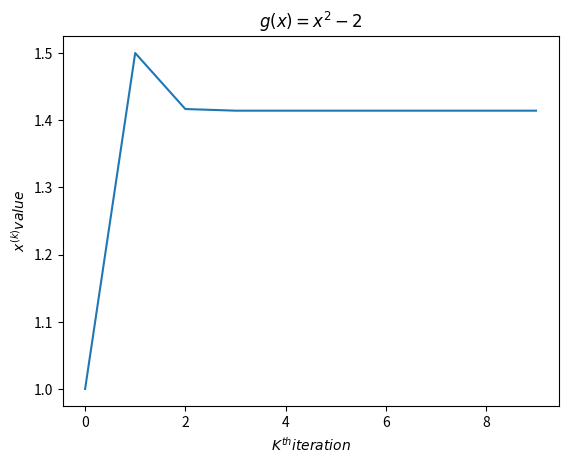

This figure's Python source: (Note: this script raises an exception after producing the figure.)
"""
Let g(x)= x^2 - 2
I will use Newtons Method to approximate sqrt(2)
My initial guess will be x^{(0)} = 1
It will run until I have x^{(10)}
"""
import numpy as np
import matplotlib.pyplot as plt
import matplotlib as mpl
print(mpl.rcParams['text.usetex'])
print(mpl.rcParams['text.latex.preamble'])

# Establish initial guess and functions
x = np.zeros(10)
x[0] = 1
g = lambda x: x**2 - 2
gprime = lambda x: 2*x

print(f'Our initial guess is {x[0]}')
for i in range(1, len(x)):
    x[i] = x[i-1] - g(x[i-1])/gprime(x[i-1])
    print(f'X^({i}) = {x[i]}')

"""
Code Output:
Our initial guess is 1.0
X^(1) = 1.5
X^(2) = 1.4166666666666667
X^(3) = 1.4142156862745099
X^(4) = 1.4142135623746899
X^(5) = 1.4142135623730951
X^(6) = 1.414213562373095
X^(7) = 1.4142135623730951
X^(8) = 1.414213562373095
X^(9) = 1.4142135623730951
"""

# Graph generation
k = np.linspace(0,9,10)
plt.plot(k,x)
plt.xlabel("$K^{th} iteration$")
plt.ylabel('$x^{(k)} value$')
plt.title("$g(x)=x^2 - 2$")
plt.savefig("NewtonsMethod/graphs/xsqrdvalues.png")


"""
Let g(x) = x^10 - 10,
I will then approximate the tenth root of 10 using newtons method.
My intial guess will be 100
and I will again run it 9 times.
"""

# Establish initial guess and functions
x = np.zeros(50)
x[0] = 100
g = lambda x: x**10 - 10
gprime = lambda x: 10*x**9

print(f'Our initial guess is {x[0]}')
for i in range(1, len(x)):
    x[i] = x[i-1] - g(x[i-1])/gprime(x[i-1])
    print(f'X^({i}) = {x[i]}')

"""
Code Output:
Our initial guess is 100.0
X^(1) = 90.0
X^(2) = 81.0
X^(3) = 72.9
X^(4) = 65.61
X^(5) = 59.049
X^(6) = 53.1441
X^(7) = 47.82969
X^(8) = 43.046721
X^(9) = 38.7420489
X^(10) = 34.867844010000006
X^(11) = 31.38105960900002
X^(12) = 28.242953648100052
X^(13) = 25.418658283290135
X^(14) = 22.876792454961347
X^(15) = 20.589113209465793
X^(16) = 18.53020188852072
X^(17) = 16.677181699672527
X^(18) = 15.009463529715296
X^(19) = 13.508517176769631
X^(20) = 12.15766545915943
X^(21) = 10.941898913415812
X^(22) = 9.847709022519032
X^(23) = 8.862938121415239
X^(24) = 7.976644312237185
X^(25) = 7.178979888662701
X^(26) = 6.461081919540441
X^(27) = 5.814973778549137
X^(28) = 5.233476532237954
X^(29) = 4.710129218551442
X^(30) = 4.239117173100808
X^(31) = 3.815207717939746
X^(32) = 3.4336927851166354
X^(33) = 3.0903385777787187
X^(34) = 2.781343619627187
X^(35) = 2.5033096517615743
X^(36) = 2.2532377277807867
X^(37) = 2.0285818941082954
X^(38) = 1.8274426699415742
X^(39) = 1.6490979315809702
X^(40) = 1.4952743197409994
X^(41) = 1.3725084910183205
X^(42) = 1.2931158049591427
X^(43) = 1.2627194672492403
X^(44) = 1.25897630239575
X^(45) = 1.2589254210501666
X^(46) = 1.2589254117941675
X^(47) = 1.2589254117941673
X^(48) = 1.2589254117941673
X^(49) = 1.2589254117941673
"""

# Graph generation
k = np.linspace(0,len(x)-1,len(x))
plt.plot(k,x)
plt.xlabel("$K^{th} iteration$")
plt.ylabel('$x^{(k)} value$')
plt.title("$g(x)=x^10 - 10$")
plt.savefig("NewtonsMethod/graphs/xtenthvalues.png")